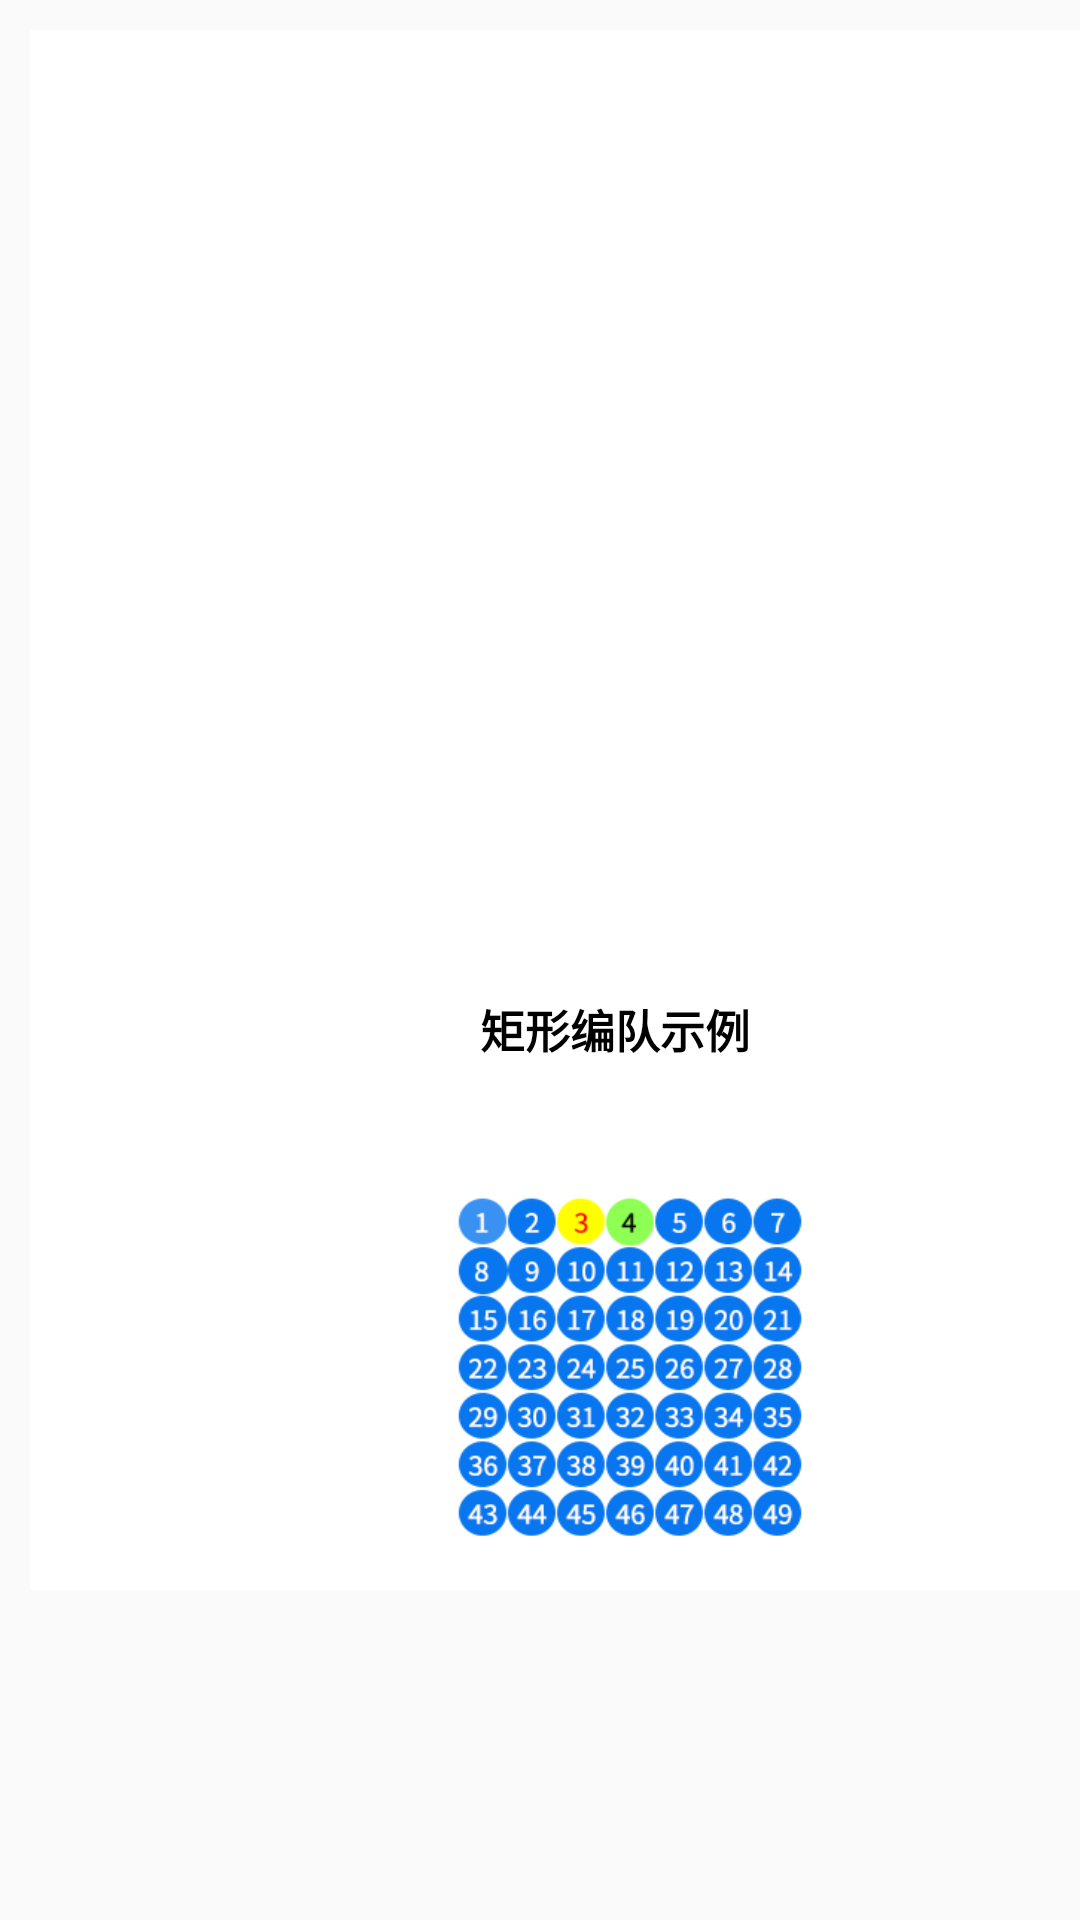

Android layout source for this screen:
<!-- AndroidManifest.xml: application theme NoActivityFullscreen -->
<!-- res/layout/fragment_formationsetting.xml -->
<?xml version="1.0" encoding="utf-8"?>
<LinearLayout xmlns:android="http://schemas.android.com/apk/res/android"
    android:layout_width="match_parent"
    android:layout_height="match_parent">

    <LinearLayout
        android:layout_width="880dp"
        android:layout_height="520dp"
        android:layout_marginStart="10dp"
        android:layout_marginTop="10dp"
        android:background="@color/white"
        android:orientation="vertical">

        <LinearLayout
            android:layout_width="match_parent"
            android:layout_height="60dp"
            android:orientation="horizontal">

            <TextView
                android:layout_width="wrap_content"
                android:layout_height="25dp"
                android:text="编队设置"
                android:layout_marginStart="400dp"
                android:textColor="@color/black"
                android:layout_marginTop="17dp"
                android:textSize="20sp"
                android:textStyle="bold"
                android:typeface="monospace"/>

            <Button
                android:id="@+id/btn_addformation"
                android:layout_width="60dp"
                android:layout_height="20dp"
                android:layout_marginTop="12dp"
                android:layout_marginStart="300dp"
                android:background="@color/royalblue"
                android:text="@string/add"
                android:textStyle="bold"
                android:textColor="@color/white"
                android:textSize="15sp" />
        </LinearLayout>

        <ScrollView
            android:layout_width="match_parent"
            android:layout_height="250dp" >

            <FrameLayout
                android:layout_width="match_parent"
                android:layout_height="wrap_content"
                android:padding="5dp" >

                <LinearLayout
                    android:layout_width="match_parent"
                    android:layout_height="wrap_content"
                    android:orientation="vertical">

                    <LinearLayout
                        android:id="@+id/ll_formation"
                        android:layout_width="match_parent"
                        android:layout_height="wrap_content"
                        android:orientation="vertical" >
                    </LinearLayout>
                </LinearLayout>
            </FrameLayout>
        </ScrollView>
        
        <LinearLayout
            android:layout_width="match_parent"
            android:layout_height="210dp"
            android:layout_marginTop="0dp"
            android:orientation="vertical">
            
            <LinearLayout
                android:layout_width="match_parent"
                android:layout_height="50dp"
                android:orientation="horizontal">

                <TextView
                    android:layout_width="wrap_content"
                    android:layout_height="25dp"
                    android:text="矩形编队示例"
                    android:layout_marginStart="150dp"
                    android:textColor="@color/black"
                    android:layout_marginTop="12dp"
                    android:textSize="15sp"
                    android:textStyle="bold"
                    android:typeface="monospace"/>

                <TextView
                    android:layout_width="wrap_content"
                    android:layout_height="25dp"
                    android:text="三角形编队示例"
                    android:layout_marginStart="150dp"
                    android:textColor="@color/black"
                    android:layout_marginTop="12dp"
                    android:textSize="15sp"
                    android:textStyle="bold"
                    android:typeface="monospace"/>

            </LinearLayout>

            <LinearLayout
                android:layout_width="match_parent"
                android:layout_height="match_parent"
                android:orientation="horizontal">

                <ImageView
                    android:layout_width="130dp"
                    android:layout_height="130dp"
                    android:layout_marginStart="135dp"
                    android:layout_marginTop="20dp"
                    android:background="@drawable/rectangle"/>

                <ImageView
                    android:layout_width="130dp"
                    android:layout_height="130dp"
                    android:layout_marginStart="120dp"
                    android:layout_marginTop="20dp"
                    android:background="@drawable/triangle"/>

                <ImageView
                    android:layout_width="35dp"
                    android:layout_height="70dp"
                    android:layout_marginStart="130dp"
                    android:layout_marginTop="40dp"
                    android:background="@drawable/legend"/>

                <LinearLayout
                    android:layout_width="wrap_content"
                    android:layout_height="70dp"
                    android:orientation="vertical"
                    android:layout_marginTop="40dp"
                    android:layout_marginLeft="10dp">

                    <TextView
                        android:layout_width="wrap_content"
                        android:layout_height="20dp"
                        android:text="长机"
                        android:textColor="@color/black"
                        android:textSize="15sp"
                        android:textStyle="bold"
                        android:typeface="monospace"/>

                    <TextView
                        android:layout_width="wrap_content"
                        android:layout_height="20dp"
                        android:text="备份长机"
                        android:textColor="@color/black"
                        android:layout_marginTop="5dp"
                        android:textSize="15sp"
                        android:textStyle="bold"
                        android:typeface="monospace"/>

                    <TextView
                        android:layout_width="wrap_content"
                        android:layout_height="20dp"
                        android:text="僚机"
                        android:textColor="@color/black"
                        android:layout_marginTop="5dp"
                        android:textSize="15sp"
                        android:textStyle="bold"
                        android:typeface="monospace"/>
                </LinearLayout>
            </LinearLayout>
        </LinearLayout>
    </LinearLayout>
</LinearLayout>
<!-- resources referenced by this layout -->
<resources>
  <color name="black">#000000</color>
  <color name="royalblue">#4169E1</color>
  <color name="white">#FFFFFF</color>
  <!-- drawable legend: png bitmap (drawable, 1963 bytes) -->
  <!-- drawable rectangle: png bitmap (drawable, 17768 bytes) -->
  <!-- drawable triangle: png bitmap (drawable, 11723 bytes) -->
  <string name="add">添加</string>
  <style name="NoActivityFullscreen" parent="Theme.AppCompat.Light.NoActionBar">
          <item name="windowNoTitle">true</item>
          <item name="windowActionBar">false</item>
          <item name="android:windowFullscreen">true</item>
          <item name="android:windowContentOverlay">@null</item>
      </style>
</resources>
